Run: headless pygame with SDL's dummy video driver; simulated clock (each Clock.tick advances the game by its frame time, no real sleeping); random seed 0; keys injected as events and as key.get_pressed() state; no mouse input.
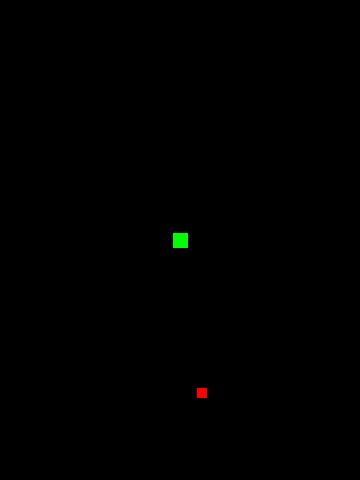
Frame 1 of 4 · flips 1–60 · no input
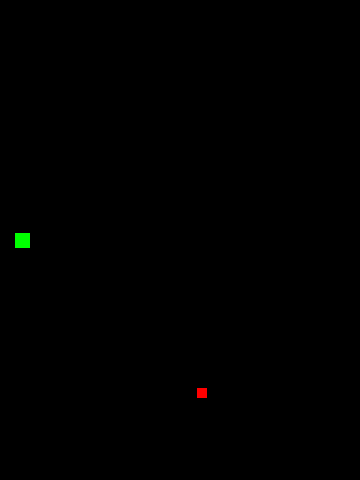
Frame 2 of 4 · flips 61–180 · tapped SPACE, RETURN · held RIGHT (→), D
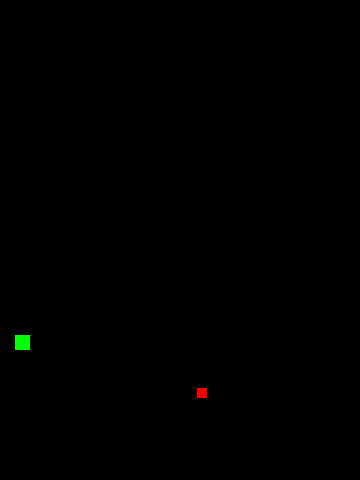
Frame 3 of 4 · flips 181–300 · held DOWN (↓), S
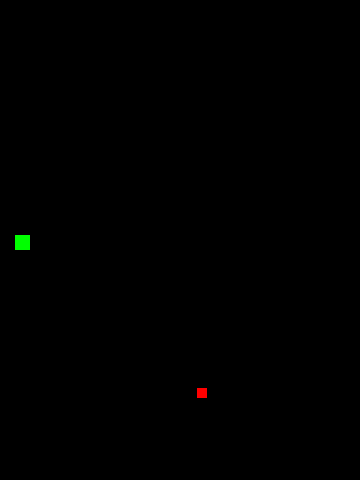
Frame 4 of 4 · flips 301–420 · held LEFT (←), A, UP (↑), W

The pygame program that drew these frames:

import pygame
import random
import os
WIDTH = 360
HEIGHT = 480
FPS = 30

# define colors
WHITE = (255, 255, 255)
BLACK = (0, 0, 0)
R = (255, 0, 0)
G = (0, 255, 0)
B = (0, 0, 255)
#setup asets folder
game_folder = os.path.dirname(__file__)
img_folder = os.path.join(game_folder, 'img')
class Player(pygame.sprite.Sprite):
    def __init__(self):
        pygame.sprite.Sprite.__init__(self)
        self.image = pygame.Surface((15, 15))
        self.image.fill(G)
        self.rect = self.image.get_rect()
        self.rect.center = (WIDTH / 2, HEIGHT / 2)
        self.speedx = 0
        self.speedy = 0
    def update(self):
    	self.rect.x += self.speedx
    	self.rect.y += self.speedy
    	if self.rect.right < 0:
    		self.rect.left = WIDTH
    	elif self.rect.left > WIDTH:
    		self.rect.right = 0
    	if self.rect.bottom < 0:
    		self.rect.top = HEIGHT
    	elif self.rect.top > HEIGHT:
    		self.rect.bottom = 0

class Mob(pygame.sprite.Sprite):
	def __init__(self):
		pygame.sprite.Sprite.__init__(self)
		self.image = pygame.Surface((10,10))
		self.image.fill(R)
		self.rect = self.image.get_rect()
		self.rect.x = random.randrange(WIDTH - self.rect.width)
		self.rect.y = random.randrange(HEIGHT - self.rect.height)
	def update(self):
		#some condition
		#self.rect.x = random.randrange(WIDTH - self.rect.width)
		#self.rect.y = random.randrange(HEIGHT - self.rect.height)
		pass
#initialize pygame 
pygame.init()
pygame.mixer.init()
screen = pygame.display.set_mode((WIDTH, HEIGHT))
pygame.display.set_caption("My_Game")
clock = pygame.time.Clock()

all_sprites = pygame.sprite.Group()
player = Player()
mob = Mob()
all_sprites.add(player)
all_sprites.add(mob)	
#game loop
running = True
while running:
	clock.tick(FPS)
	for event in pygame.event.get():
		#check for closing window
		if event.type == pygame.QUIT:
			running = False
		if event.type == pygame.KEYDOWN:
			if event.key == pygame.K_LEFT:
				player.speedx = -5
				player.speedy = 0
			if event.key == pygame.K_RIGHT:
				player.speedx = 5
				player.speedy = 0
			if event.key == pygame.K_UP:
				player.speedy = -5
				player.speedx = 0
			if event.key == pygame.K_DOWN:
				player.speedy = 5
				player.speedx = 0
	# Update
	all_sprites.update()
	# Draw/ render
	
	screen.fill(BLACK)
	all_sprites.draw(screen)
	pygame.display.flip()
pygame.quit()
